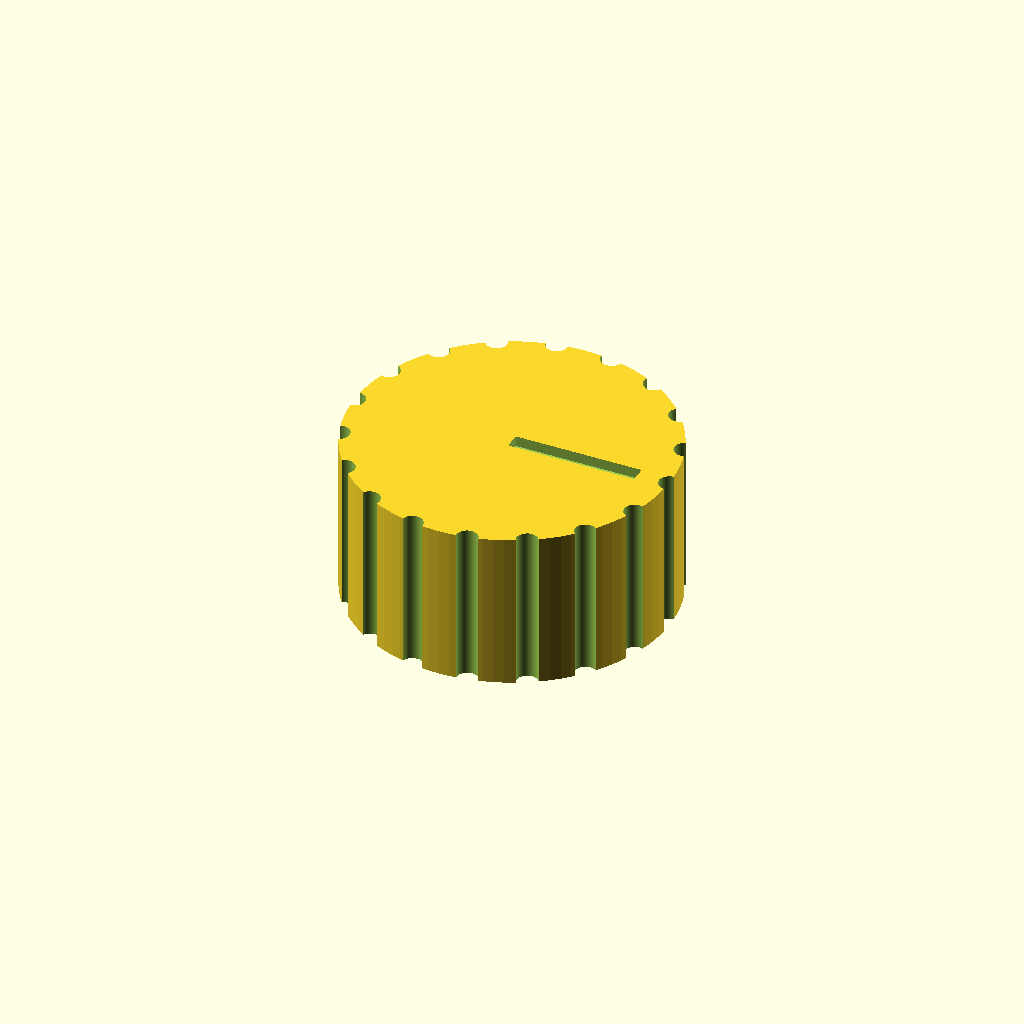
Cell 1: rendered with the file's own defaults.
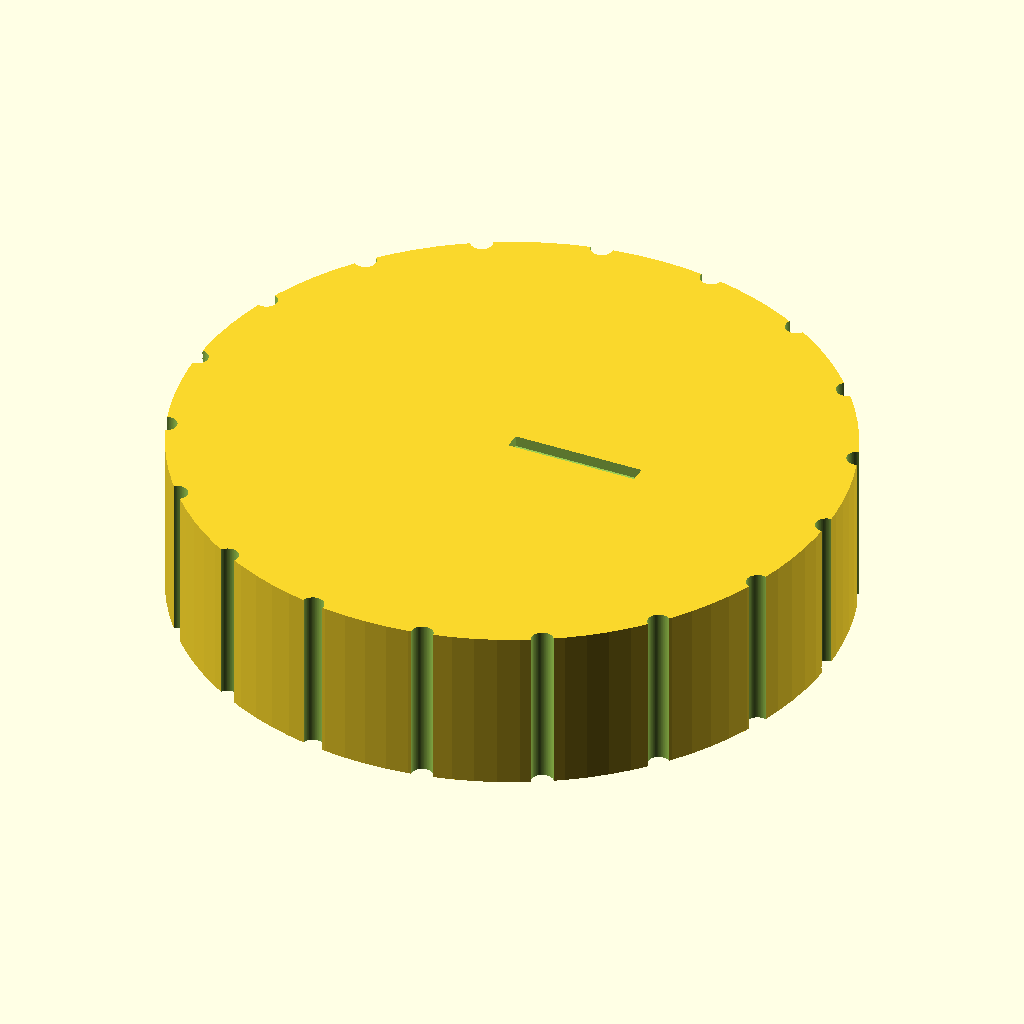
Cell 2 — knob_d set to 60, the other parameters unchanged.
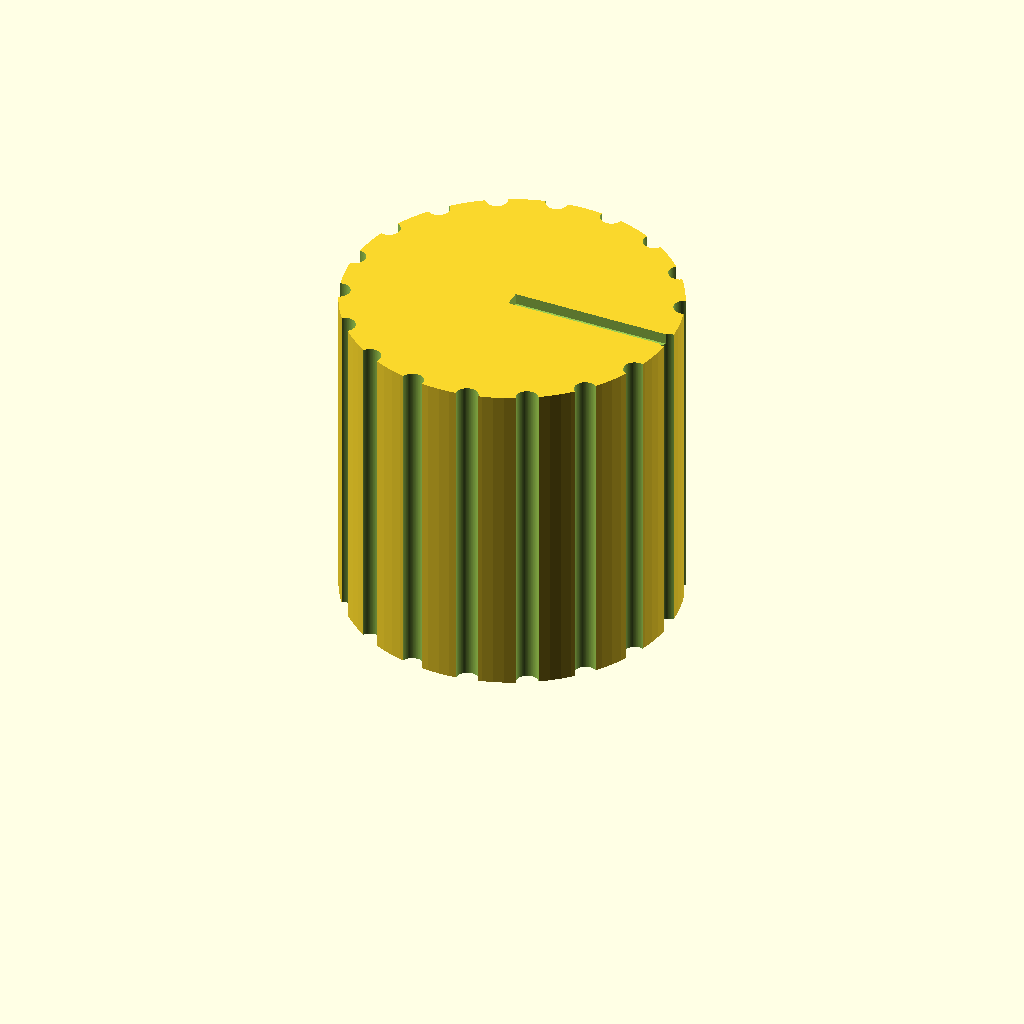
Cell 3: knob_h = 30 (everything else at default).
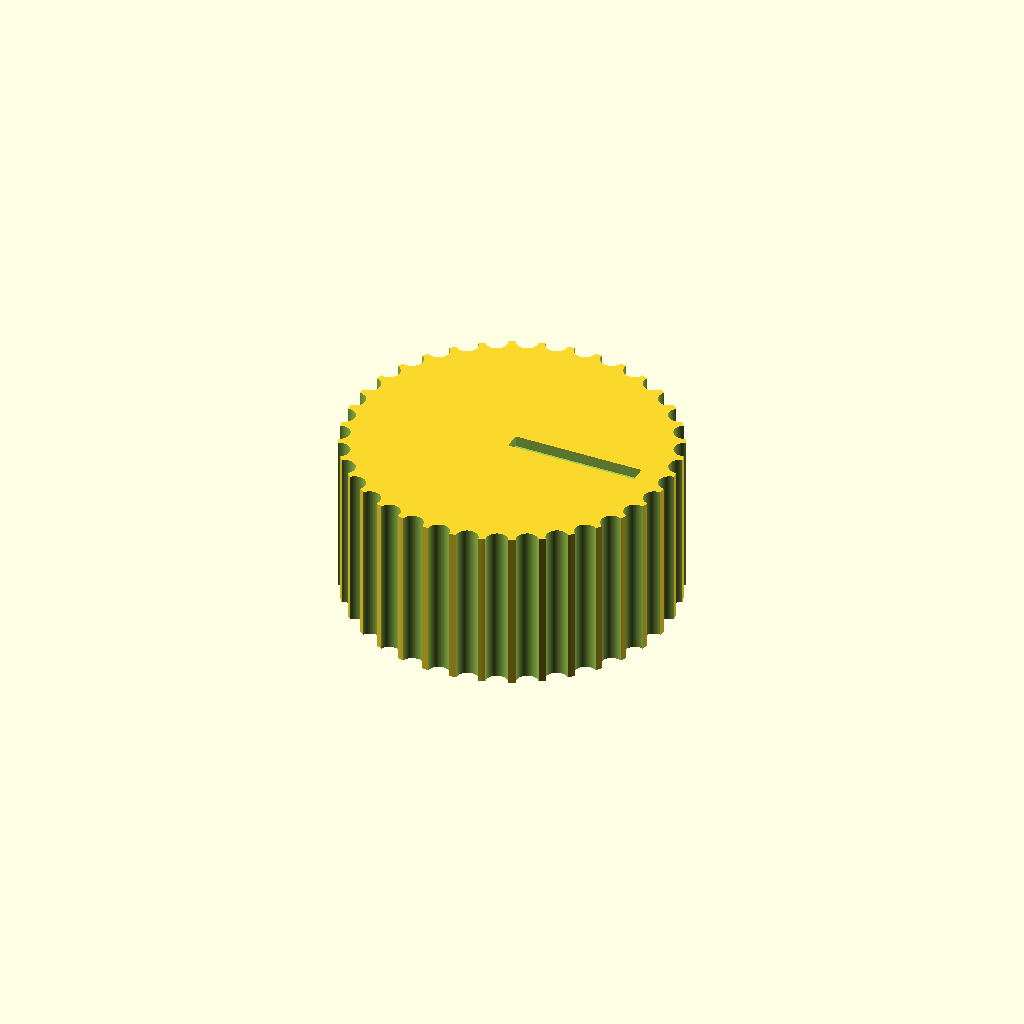
Cell 4: groove_n = 36 (everything else at default).
All cells are drawn from one camera (rotation 55°, 0°, 25°, orthographic, colour scheme Cornfield), so only the parameter changes between them.
Source of the model, bench/results/gpu-v11s1-h1-g8/code/scadcoder-v11s1/dshaft_knob_6mm_s4_a0.scad:
// Replacement knob for hotplate stirrer (D-shaft 6 mm)
// Print orientation: bottom face (with D-bore) on bed, z = 0

$fn = 96;

// --- Knob body ---
knob_d      = 30;    // outer diameter
knob_h      = 15;    // height

// --- D-blind bore (from bottom face) ---
bore_d      = 6.2;   // circle diameter
bore_depth  = 12;    // depth from bottom face
bore_flat   = bore_d - 4.7;  // flat length so flat-to-opposite side = 4.7 mm

// --- Grip grooves (outside, full height) ---
groove_n    = 18;    // number of evenly spaced grooves
groove_d    = 2;     // half-cylinder diameter

// --- Pointer groove (top face) ---
pointer_w   = 1.5;   // width
pointer_d   = 1;     // depth
pointer_t   = knob_h * 0.8;   // length from centre to near outer edge

eps         = 0.5;   // overcut for clean differences

difference() {
    // Main body, centred in XY, sitting on z = 0
    cylinder(d = knob_d, h = knob_h);

    // D-blind bore: circle with one side cut flat, centred on -X
    translate([-(bore_d / 2 + eps), -(bore_d / 2 + eps), eps])
        rotate([-90, 0, 0])
            cylinder(d = bore_d, h = bore_depth + eps);

    // Grip grooves along the full height, centred on the surface
    for (i = [0 : groove_n - 1])
        rotate([0, 0, i * 360 / groove_n])
            translate([knob_d / 2, 0, -eps])
                cylinder(d = groove_d, h = knob_h + 2 * eps);

    // Pointer groove on top face, same side as the D-flat
    translate([0, -pointer_w / 2, knob_h - pointer_d])
        cube([pointer_t, pointer_w, pointer_d + eps]);
}
Parameter table extracted from the source (name, type, default, range or options):
knob_d: number, default 30
knob_h: number, default 15
bore_d: number, default 6.2
bore_depth: number, default 12
groove_n: number, default 18
groove_d: number, default 2
pointer_w: number, default 1.5
pointer_d: number, default 1
eps: number, default 0.5
